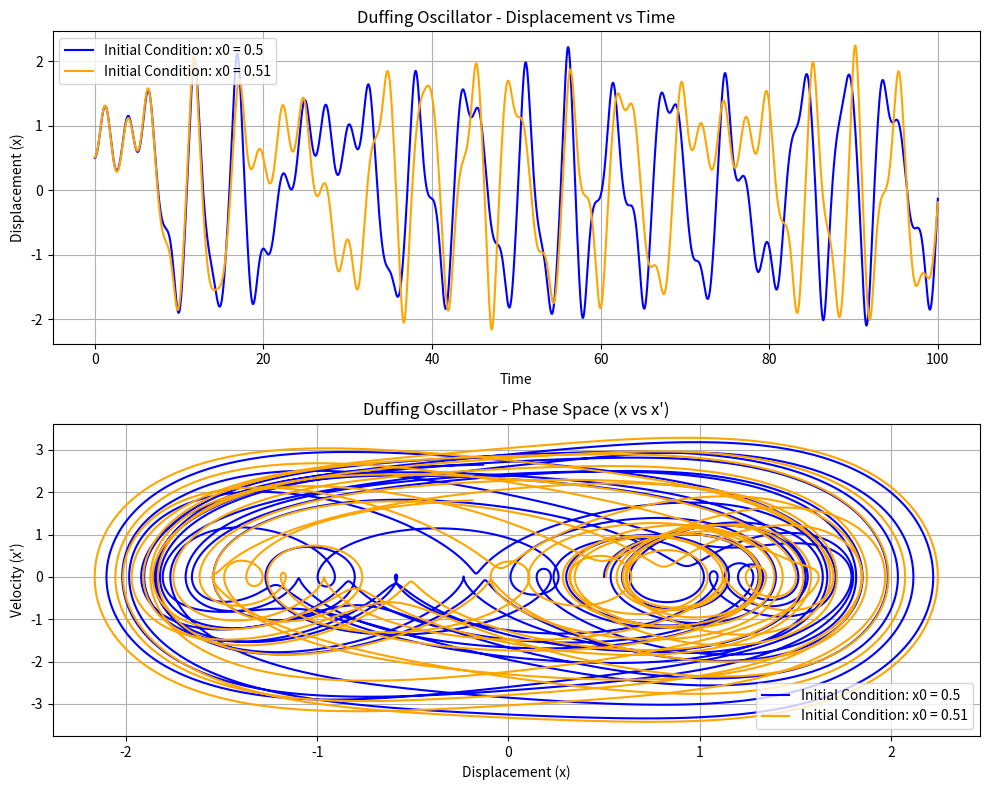

Here is the Python script that generated this plot:
import numpy as np
from scipy.integrate import solve_ivp
import matplotlib.pyplot as plt

# Parameters for the Duffing oscillator
gamma = 0.1  # Damping coefficient (γ)
alpha = -1   # Linear stiffness (α)
beta = 1     # Non-linear stiffness (β)
F = 2        # Amplitude of the external force
omega = 2.4  # Frequency of the external force

# Define the Duffing oscillator system of ODEs
def duffing_system(t, state, gamma, alpha, beta, F, omega):
    """
    Define the Duffing oscillator differential equations.
    state[0] is displacement x
    state[1] is velocity x'
    """
    x, v = state
    dxdt = v
    dvdt = -gamma*v - alpha*x - beta*x**3 + F*np.cos(omega*t)
    return [dxdt, dvdt]

# Initial conditions for two simulations with small changes
x0_1 = [0.5, 0]   # Initial conditions [x(0), x'(0)]
x0_2 = [0.51, 0]  # Slightly different initial conditions [x(0), x'(0)]

# Time span for the simulation
t_span = (0, 100)
t_eval = np.linspace(*t_span, 10000)  # Points at which to store the solution

# Solve the system for both initial conditions
solution_1 = solve_ivp(
    duffing_system,
    t_span,
    x0_1,
    args=(gamma, alpha, beta, F, omega),
    t_eval=t_eval,
    method='RK45'
)

solution_2 = solve_ivp(
    duffing_system,
    t_span,
    x0_2,
    args=(gamma, alpha, beta, F, omega),
    t_eval=t_eval,
    method='RK45'
)

# Create the plots
plt.figure(figsize=(10, 8))

# Displacement vs Time plot
plt.subplot(2, 1, 1)
plt.plot(solution_1.t, solution_1.y[0], label='Initial Condition: x0 = 0.5', color='blue', linewidth=1.5)
plt.plot(solution_2.t, solution_2.y[0], label='Initial Condition: x0 = 0.51', color='orange', linewidth=1.5)
plt.title('Duffing Oscillator - Displacement vs Time')
plt.xlabel('Time')
plt.ylabel('Displacement (x)')
plt.legend()
plt.grid(True)

# Phase space plot for the first initial condition
plt.subplot(2, 1, 2)
plt.plot(solution_1.y[0], solution_1.y[1], label='Initial Condition: x0 = 0.5', color='blue', linewidth=1.5)
plt.plot(solution_2.y[0], solution_2.y[1], label='Initial Condition: x0 = 0.51', color='orange', linewidth=1.5)
plt.title('Duffing Oscillator - Phase Space (x vs x\')')
plt.xlabel('Displacement (x)')
plt.ylabel('Velocity (x\')')
plt.legend()
plt.grid(True)

plt.tight_layout()
plt.show()

